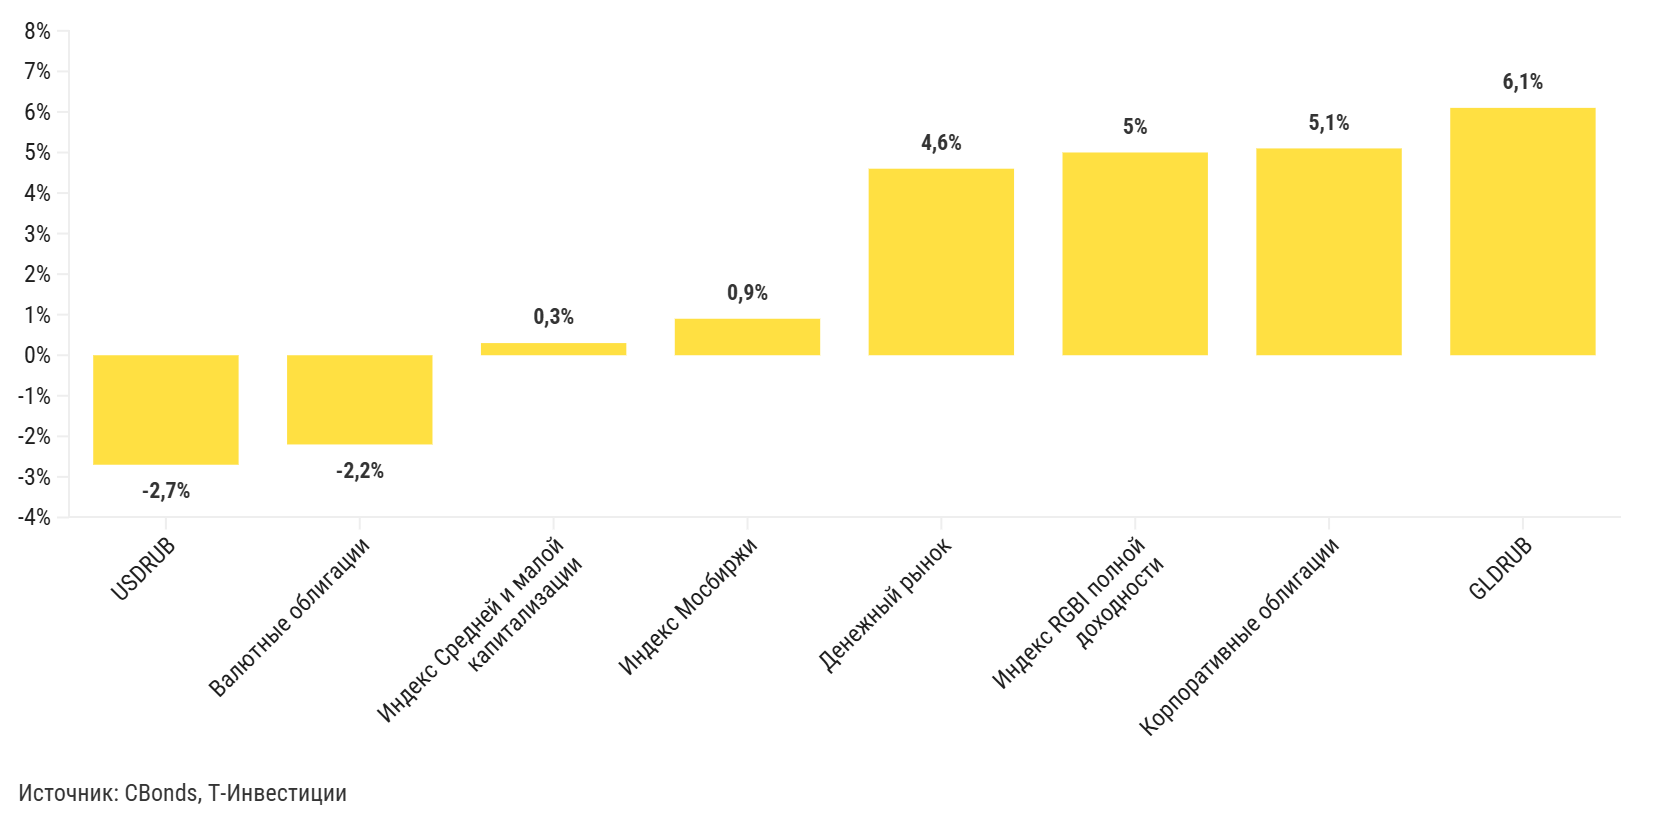

Values plotted in this chart, from the file beside it:
Класс активов, Доходность
USDRUB, -2,7%
Валютные облигации, -2,2%
Индекс Средней и малой капитализации, 0,3%
Индекс Мосбиржи, 0,9%
Денежный рынок, 4,6%
Индекс RGBI полной доходности, 5,0%
Корпоративные облигации, 5,1%
GLDRUB, 6,1%
